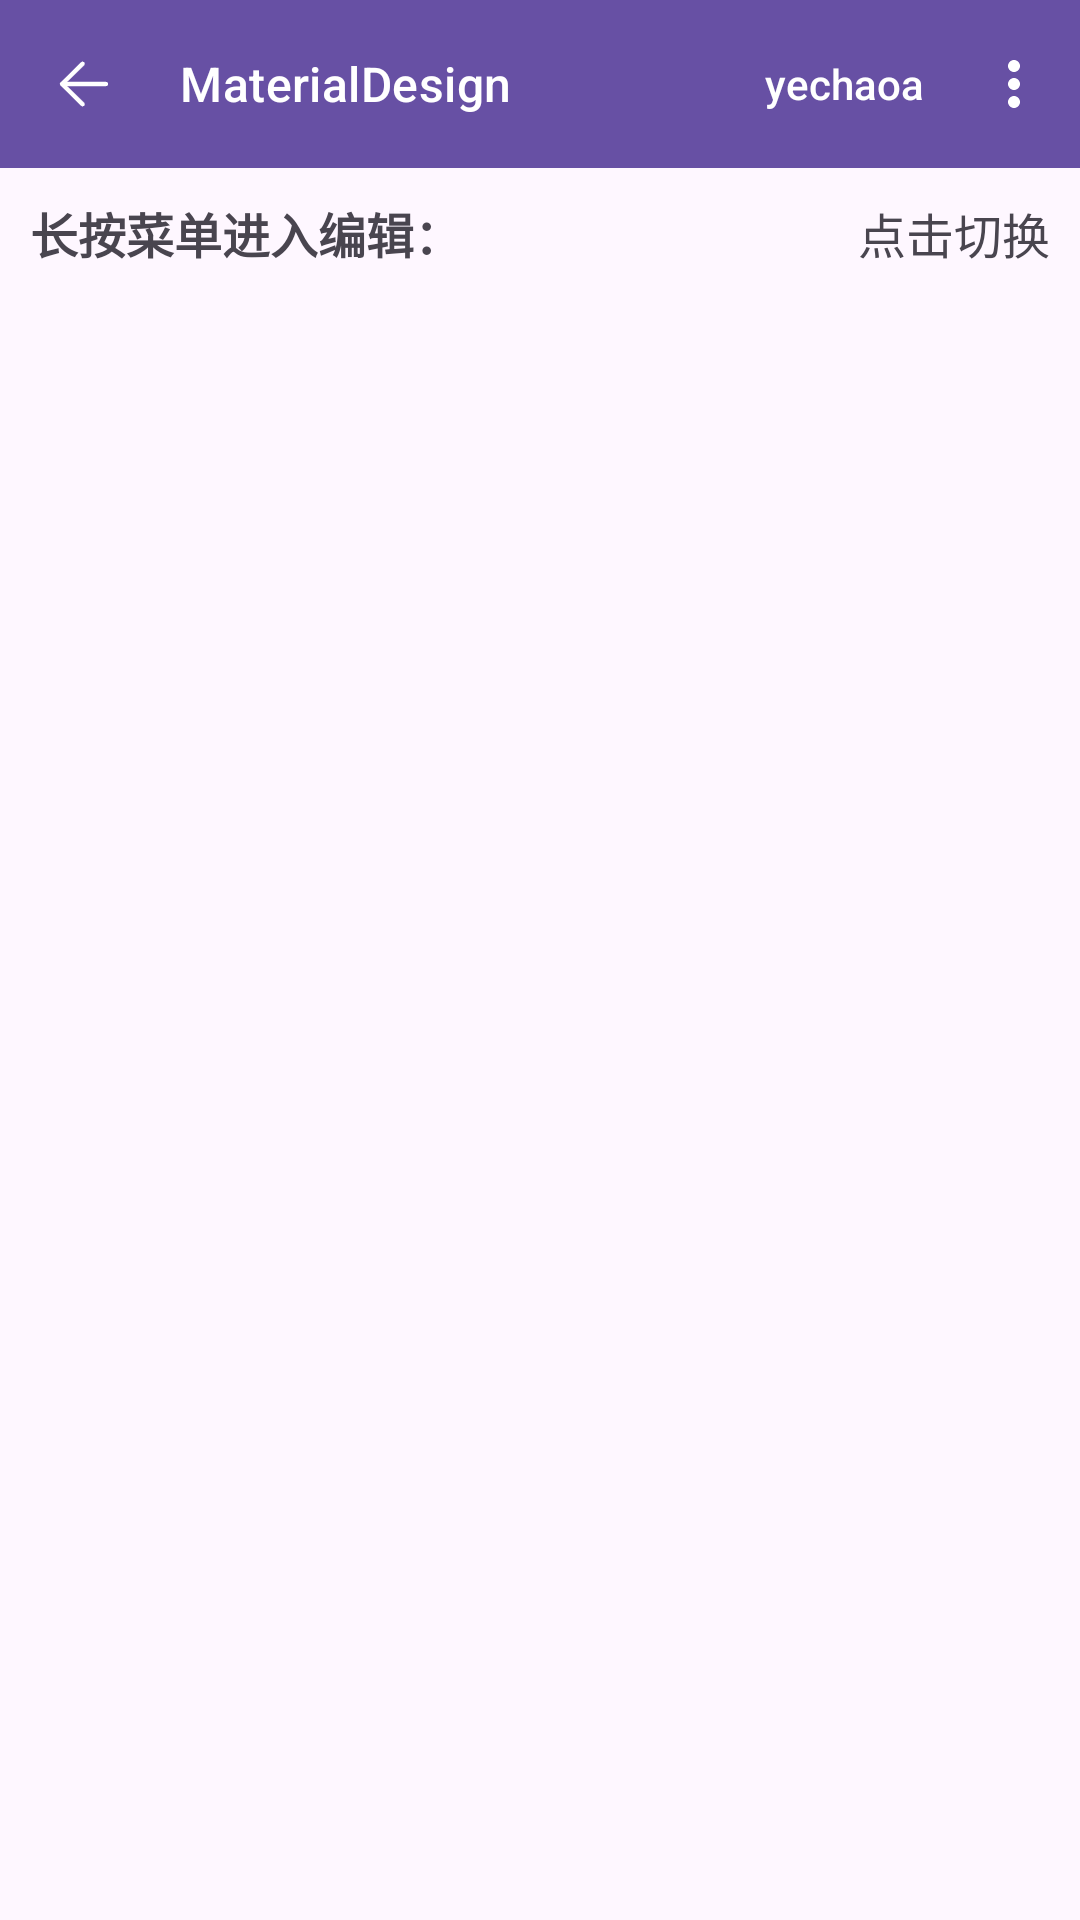

Produce the Android XML layout that renders to this screen, including the resource entries it uses.
<!-- AndroidManifest.xml: application theme AppTheme -->
<!-- res/layout/activity_drag_recyclerview.xml -->
<?xml version="1.0" encoding="utf-8"?>
<androidx.constraintlayout.widget.ConstraintLayout xmlns:android="http://schemas.android.com/apk/res/android"
    xmlns:app="http://schemas.android.com/apk/res-auto"
    xmlns:tools="http://schemas.android.com/tools"
    android:layout_width="match_parent"
    android:layout_height="match_parent"
    tools:context="com.yechaoa.materialdesign.activity.DragRecyclerViewActivity">

    <include
        android:id="@+id/include"
        layout="@layout/layout_toolbar" />

    <TextView
        android:id="@+id/tv_title_one"
        android:layout_width="wrap_content"
        android:layout_height="wrap_content"
        android:layout_margin="10dp"
        android:text="长按菜单进入编辑："
        android:textSize="16sp"
        android:textStyle="bold"
        app:layout_constraintLeft_toLeftOf="parent"
        app:layout_constraintTop_toBottomOf="@+id/include" />

    <TextView
        android:id="@+id/tv_switch"
        android:layout_width="wrap_content"
        android:layout_height="wrap_content"
        android:layout_margin="10dp"
        android:text="点击切换"
        android:textSize="16sp"
        app:layout_constraintBottom_toBottomOf="@+id/tv_title_one"
        app:layout_constraintEnd_toEndOf="parent"
        app:layout_constraintTop_toTopOf="@+id/tv_title_one" />

    <androidx.recyclerview.widget.RecyclerView
        android:id="@+id/recycleView"
        android:layout_width="match_parent"
        android:layout_height="0dp"
        android:layout_margin="10dp"
        app:layout_constraintBottom_toBottomOf="parent"
        app:layout_constraintLeft_toLeftOf="parent"
        app:layout_constraintRight_toRightOf="parent"
        app:layout_constraintTop_toBottomOf="@+id/tv_title_one" />

</androidx.constraintlayout.widget.ConstraintLayout>
<!-- res/layout/layout_toolbar.xml (included above) -->
<?xml version="1.0" encoding="utf-8"?>
<com.google.android.material.appbar.AppBarLayout xmlns:android="http://schemas.android.com/apk/res/android"
    xmlns:app="http://schemas.android.com/apk/res-auto"
    android:layout_width="match_parent"
    android:layout_height="wrap_content">

    <com.google.android.material.appbar.MaterialToolbar
        android:id="@+id/toolbar"
        android:layout_width="match_parent"
        android:layout_height="56dp"
        android:background="?attr/colorPrimary"
        app:theme="@style/ToolBarTheme"
        style="@style/Widget.Material3.Toolbar"
        app:menu="@menu/menu_toolbar"
        app:navigationIcon="@mipmap/ic_back"
        app:titleTextAppearance="?attr/textAppearanceTitleMedium"
        app:title="@string/app_name"
        app:titleTextColor="@color/white" />

</com.google.android.material.appbar.AppBarLayout>
<!-- resources referenced by this layout -->
<resources>
  <color name="white">#ffffff</color>
  <!-- mipmap ic_back: png bitmap (drawable, 377 bytes) -->
  <string name="app_name">MaterialDesign</string>
  <style name="ToolBarTheme">
          <item name="titleTextColor">@color/white</item>
          <item name="actionMenuTextColor">@color/white</item>
          <item name="colorControlNormal">@color/white</item>
          <item name="textAllCaps">false</item>
          <item name="actionOverflowMenuStyle">@style/PopupMenu.Overflow</item>
      </style>
  <style name="AppTheme" parent="Theme.Material3.DayNight.NoActionBar">
          
          <item name="colorPrimary">@color/colorPrimary</item>
          <item name="colorPrimaryDark">@color/colorPrimaryDark</item>
          <item name="colorAccent">@color/colorAccent</item>
      </style>
  <style name="PopupMenu.Overflow" parent="Widget.AppCompat.Light.PopupMenu.Overflow">
          
          <item name="overlapAnchor">false</item>
      </style>
  <color name="colorPrimary">#03A9F4</color>
  <color name="colorPrimaryDark">#0288D1</color>
  <color name="colorAccent">#03A9F4</color>
</resources>
